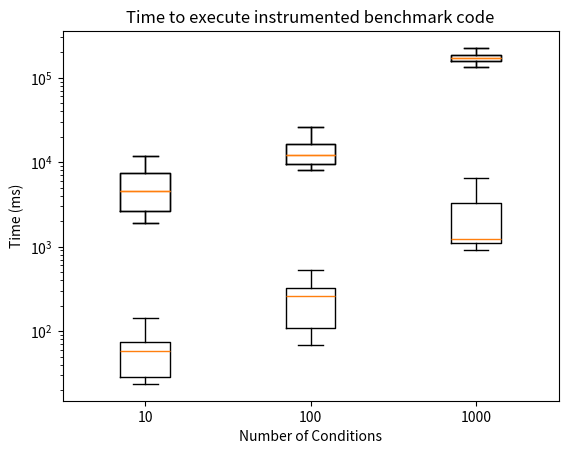

Generate this figure with matplotlib:
import matplotlib.pyplot as plt

def plot_average_and_std(average, std):
    tests = ['Benchmark10', 'Benchmark100', 'Benchmark1000']

    # Plot average values
    plt.plot(tests, average, label='Average')

    # Plot error bars for standard deviation
    plt.errorbar(tests, average, yerr=std, linestyle='', marker='o', label='Standard Deviation')

    # Add labels and title
    plt.xlabel('Tests')
    plt.ylabel('Time (ms)')
    plt.title('Average and Standard Deviation')

    # Set y-axis scale to logarithmic
    plt.yscale('log')

    # Add legend
    plt.legend()

    # Display the plot
    plt.show()

def plot_boxplot(boxplot_values, title):
    test_labels = ['10', '100', '1000']

    plt.boxplot(boxplot_values)
    plt.xlabel('Number of Conditions')
    plt.ylabel('Time (ms)')
    plt.title(title)
    plt.yscale('log')
    
    # Customize legend labels on the x-axis
    plt.xticks(range(1, len(test_labels) + 1), test_labels)

    plt.show()

# average_values = [43.62499, 599.1202099999999, 4024.26116]
# std_values = [31.47488557929799, 3459.10735762732, 7291.703134192119]
# plot_average_and_std(average_values, std_values)

# average_values = [5697.72707, 15000.2861, 165555.54171000002]
# std_values = [15942.243554494098, 21706.97314614522, 59556.95933240389]
# plot_average_and_std(average_values, std_values)

boxplot__xisnove_values = [
    [1926.68, 2610.821, 4549.69, 7463.0375, 11873.14],
    [8156.445, 9385.9615, 12313.556, 16330.518, 26140.924],
    [133580.01, 158600.9985, 170710.7445, 187550.5635, 225210.686],
]
plot_boxplot(boxplot__xisnove_values, "Time to instrument benchmark code")

boxplot__bench_values = [
    [23.686, 28.7565, 58.0085, 74.4325, 141.858],
    [68.411, 108.819, 259.197, 324.6595, 532.026],
    [904.742, 1116.9885, 1232.807, 3260.4275, 6427.337],
]
plot_boxplot(boxplot__bench_values, "Time to execute benchmark code")

boxplot__instrumented_values = [
    [121.525, 336.5905, 550.4015, 968.4645, 1860.982],
    [807.38, 1170.101, 1663.473, 2158.2195, 3614.169],
    [5184.787, 7666.0495, 11701.9055, 15766.145, 21379.616],
]
plot_boxplot(boxplot__xisnove_values, "Time to execute instrumented benchmark code")
